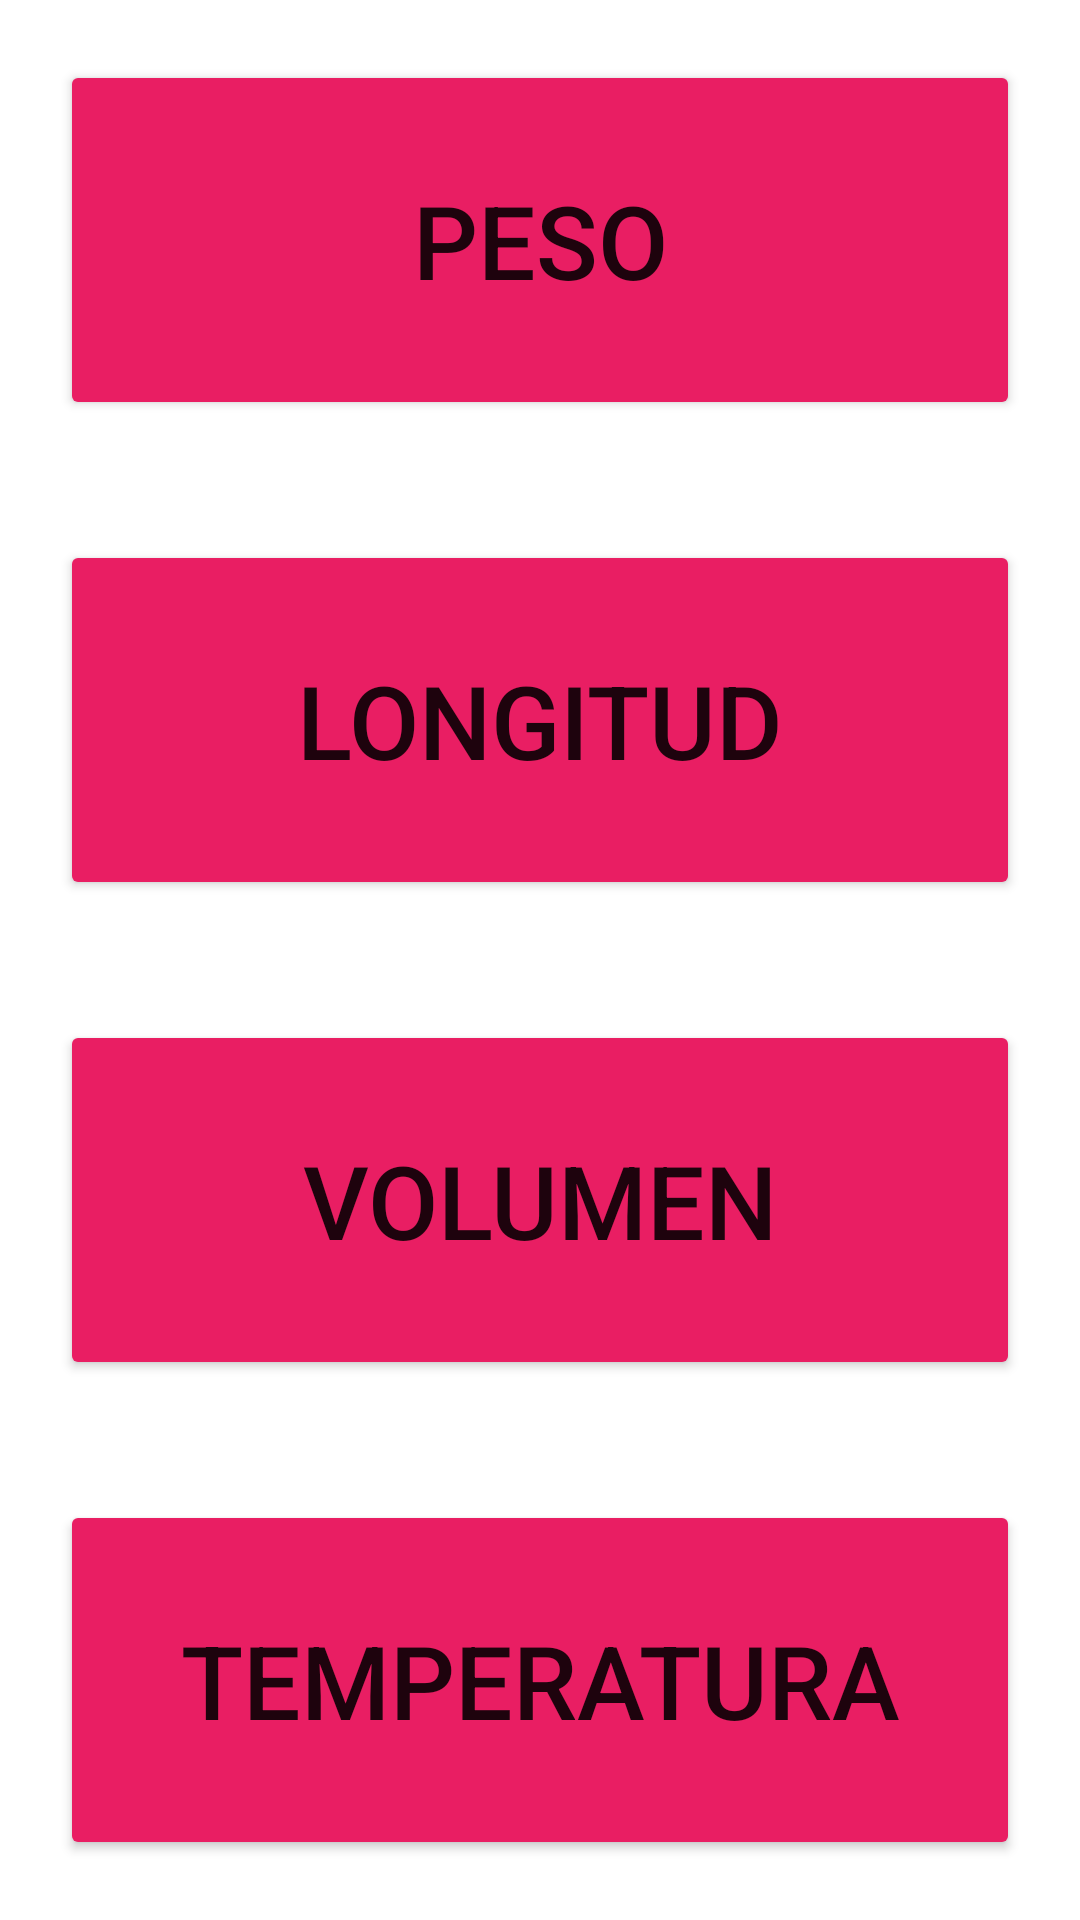

Layout XML and referenced resources for this Android screen:
<!-- AndroidManifest.xml: application theme Theme.ConversorDeUnidadesOtli -->
<!-- res/layout/activity_main.xml -->
<?xml version="1.0" encoding="utf-8"?>
<androidx.constraintlayout.widget.ConstraintLayout xmlns:android="http://schemas.android.com/apk/res/android"
    xmlns:app="http://schemas.android.com/apk/res-auto"
    xmlns:tools="http://schemas.android.com/tools"
    android:layout_width="match_parent"
    android:layout_height="match_parent"
    tools:context=".MainActivity">

    <LinearLayout
        android:layout_width="match_parent"
        android:layout_height="match_parent"
        android:orientation="vertical"
        app:layout_constraintBottom_toBottomOf="parent"
        app:layout_constraintEnd_toEndOf="parent"
        app:layout_constraintStart_toStartOf="parent"
        app:layout_constraintTop_toTopOf="parent">

        <Button
            android:id="@+id/btn_Peso"
            android:layout_width="match_parent"
            android:layout_height="0dp"
            android:layout_margin="20dp"
            android:layout_weight="1"
            android:backgroundTint="#E91E63"
            android:onClick="vistaPeso"
            android:padding="10dp"
            android:shadowRadius="@dimen/material_emphasis_high_type"
            android:text="Peso"
            android:textSize="34sp"
            app:cornerRadius="20dp"
            app:iconGravity="top" />

        <Button
            android:id="@+id/btn_Longitud"
            android:layout_width="match_parent"
            android:layout_height="0dp"
            android:layout_margin="20dp"
            android:layout_weight="1"
            android:backgroundTint="#E91E63"
            android:onClick="vistaLongitud"
            android:padding="10dp"
            android:paddingLeft="0dp"
            android:paddingTop="0dp"
            android:paddingBottom="0dp"
            android:shadowRadius="@dimen/material_emphasis_high_type"
            android:text="Longitud"
            android:textSize="34sp"
            app:cornerRadius="20dp"
            app:iconGravity="top"
            app:iconSize="30dp" />

        <Button
            android:id="@+id/btn_Volumen"
            android:layout_width="match_parent"
            android:layout_height="0dp"
            android:layout_margin="20dp"
            android:layout_weight="1"
            android:backgroundTint="#E91E63"
            android:onClick="vistaVolumen"
            android:padding="10dp"
            android:shadowRadius="@dimen/material_emphasis_high_type"
            android:text="Volumen"
            android:textSize="34sp"
            app:cornerRadius="20dp"
            app:iconGravity="top"
            app:iconSize="30dp" />

        <Button
            android:id="@+id/btn_Temperatura"
            android:layout_width="match_parent"
            android:layout_height="0dp"
            android:layout_margin="20dp"
            android:layout_weight="1"
            android:backgroundTint="#E91E63"
            android:onClick="vistaTemperatura"
            android:padding="10dp"
            android:shadowRadius="@dimen/material_emphasis_high_type"
            android:text="Temperatura"
            android:textSize="34sp"
            app:cornerRadius="20dp"
            app:iconGravity="top"
            app:iconSize="30dp" />
    </LinearLayout>

</androidx.constraintlayout.widget.ConstraintLayout>
<!-- resources referenced by this layout -->
<resources>
  <style name="Theme.ConversorDeUnidadesOtli" parent="Theme.MaterialComponents.DayNight.DarkActionBar">
          
          <item name="colorPrimary">@color/purple_500</item>
          <item name="colorPrimaryVariant">@color/purple_700</item>
          <item name="colorOnPrimary">@color/white</item>
          
          <item name="colorSecondary">@color/teal_200</item>
          <item name="colorSecondaryVariant">@color/teal_700</item>
          <item name="colorOnSecondary">@color/black</item>
          
          <item name="android:statusBarColor">?attr/colorPrimaryVariant</item>
          
      </style>
  <!-- not gathered from this repository: default colours our renderer supplied (Android Studio template values) -->
  <color name="purple_500">#FF6200EE</color>
  <color name="purple_700">#FF3700B3</color>
  <color name="teal_200">#FF03DAC5</color>
  <color name="teal_700">#FF018786</color>
  <color name="black">#FF000000</color>
  <color name="white">#FFFFFFFF</color>
</resources>
